pico-8 play session: no input (idle), after a click and taps of 🅾, ❎, 🅾+❎, 🅾 in the second before t = 0

[t = 1 s] idle ~1s (no d-pad/buttons)
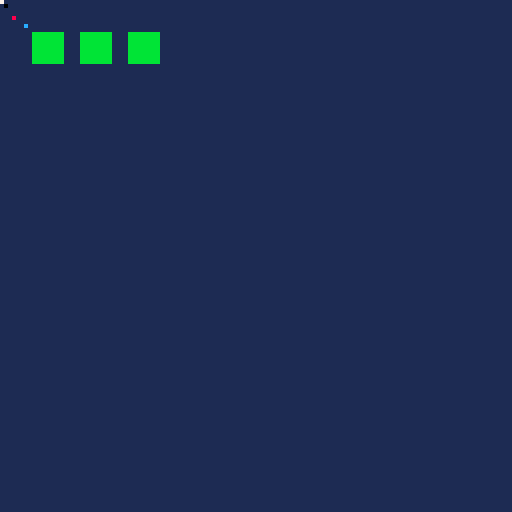

pico-8 cartridge
version 42
__lua__
-- golden: pget
-- green squares when each read matches pico-8. a red square is a miss.
function _draw()
  cls(1)
  pset(3, 4, 8)
  -- a later draw starts another pixel canvas. the first stays visible,
  -- transparent everywhere except (3, 4).
  rectfill(0, 0, 0, 0, 7)
  pset(6, 6, 12)
  if pget(3, 4) == 8 then
    rectfill(8, 8, 15, 15, 11)
  else
    rectfill(8, 8, 15, 15, 8)
  end
  if pget(6, 6) == 12 then
    rectfill(20, 8, 27, 15, 11)
  else
    rectfill(20, 8, 27, 15, 8)
  end
  pset(1, 1, 0)
  if pget(1, 1) == 0 then
    rectfill(32, 8, 39, 15, 11)
  else
    rectfill(32, 8, 39, 15, 8)
  end
  if stat(6) == "headless" then
    extcmd("set_filename", "pget")
    extcmd("screen", 1, 1)
    extcmd("shutdown")
  end
end
